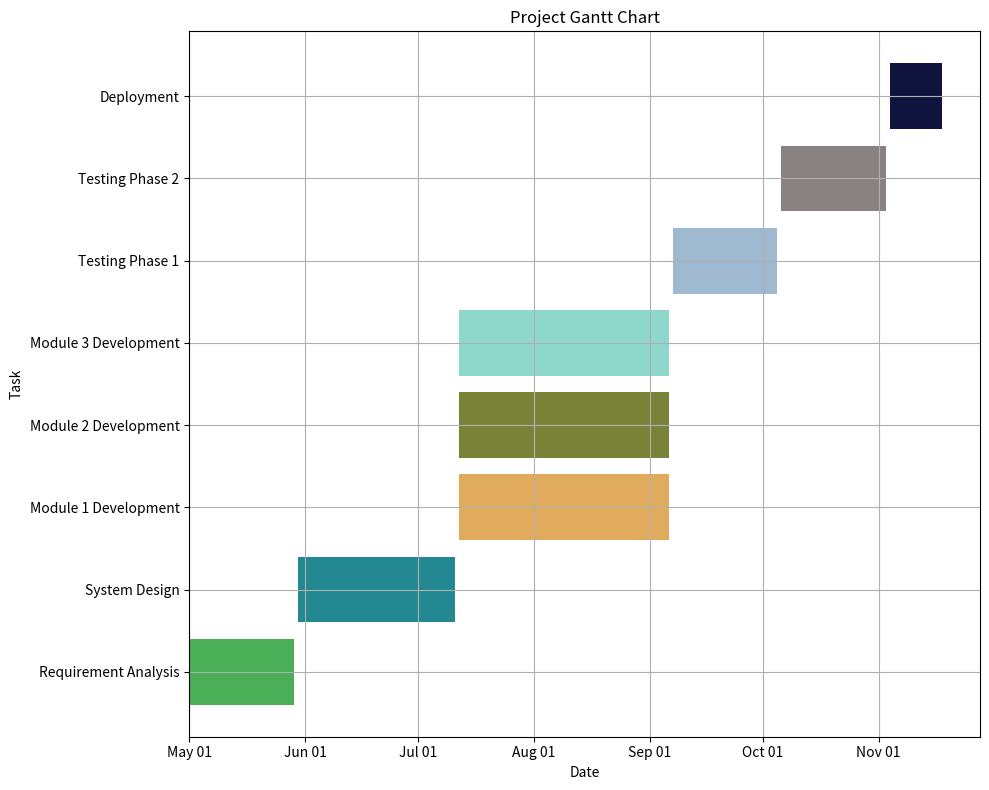

Recreate this plot in Python.
import matplotlib.pyplot as plt
import matplotlib.dates as mdates
import numpy as np
import datetime

# Define the project start date
start_date = datetime.date(2023, 5, 1)

# Define tasks, durations (in weeks), and dependencies (in task indices)
tasks = {
    "Requirement Analysis": (4, None),
    "System Design": (6, 0),
    "Module 1 Development": (8, 1),
    "Module 2 Development": (8, 1),
    "Module 3 Development": (8, 1),
    "Testing Phase 1": (4, [2, 3, 4]),
    "Testing Phase 2": (4, 5),
    "Deployment": (2, 6)
}

# Calculate start and end dates for tasks
task_dates = {}
for i, (task, (duration, deps)) in enumerate(tasks.items()):
    if deps is None:
        start = start_date
    elif isinstance(deps, list):
        start = max(task_dates[list(tasks.keys())[d]][1] for d in deps) + datetime.timedelta(days=1)
    else:
        start = task_dates[list(tasks.keys())[deps]][1] + datetime.timedelta(days=1)
    end = start + datetime.timedelta(weeks=duration)
    task_dates[task] = (start, end)

# Plotting
fig, ax = plt.subplots(figsize=(10, 8))
for i, (task, (start, end)) in enumerate(task_dates.items()):
    ax.barh(task, end - start, left=start, color=np.random.rand(3,))

# Formatting the plot
ax.xaxis.set_major_locator(mdates.MonthLocator())
ax.xaxis.set_major_formatter(mdates.DateFormatter('%b %d'))
plt.xlabel('Date')
plt.ylabel('Task')
plt.title('Project Gantt Chart')
plt.grid(True)
plt.tight_layout()
plt.show()
